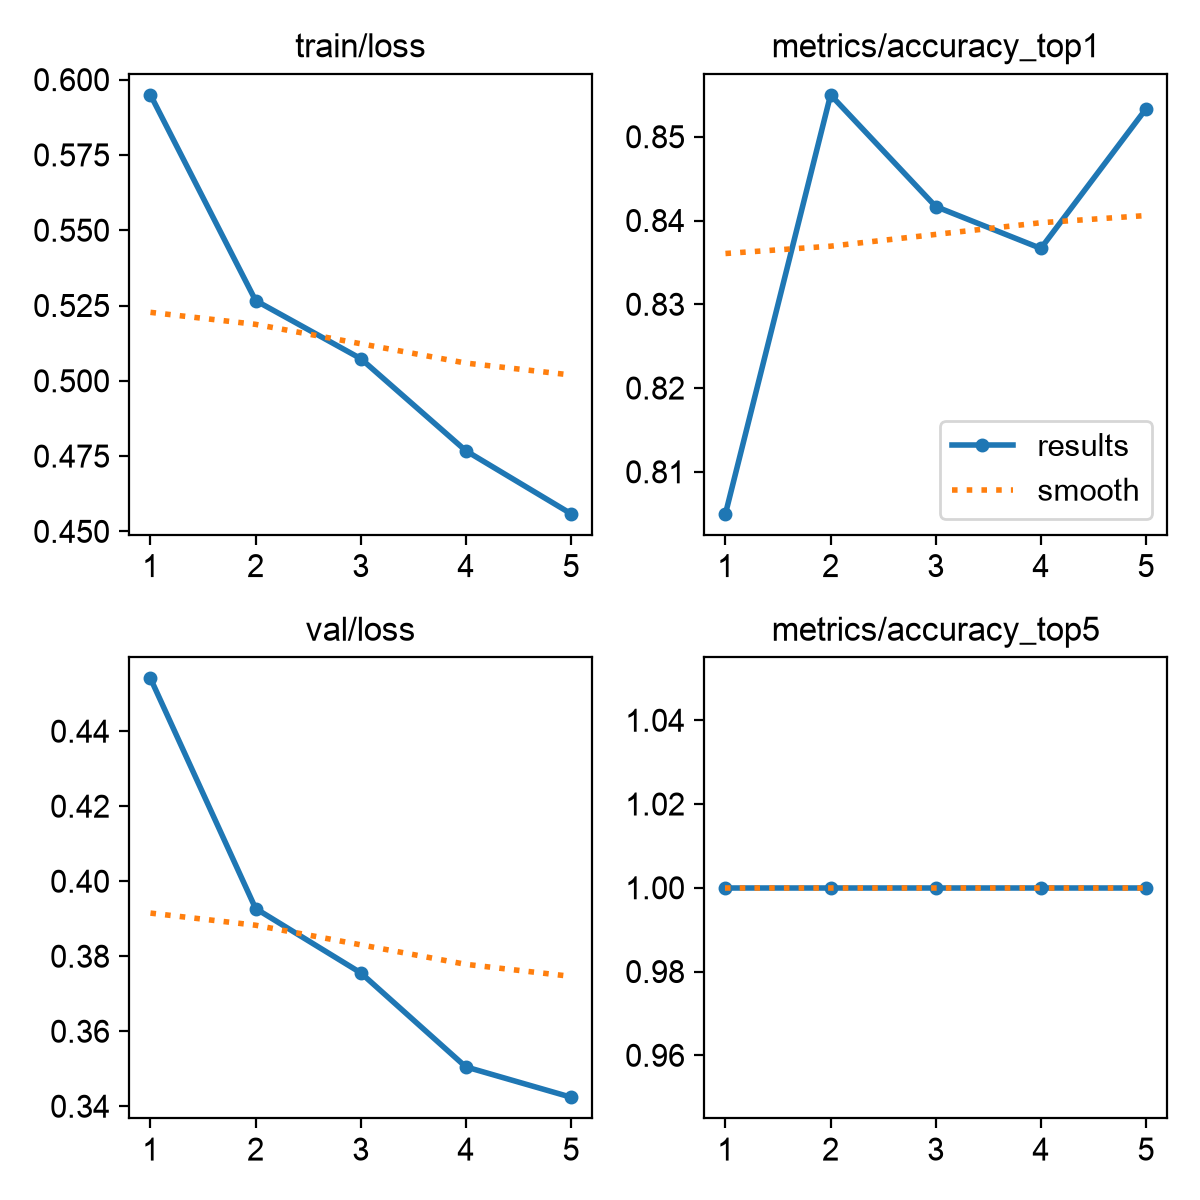

The file beside this chart, header and first rows:
epoch, time, train/loss, metrics/accuracy_top1, metrics/accuracy_top5, val/loss, lr/pg0, lr/pg1, lr/pg2
1, 1044, 0.5949, 0.805, 1, 0.4541, 0.0005538, 0.0005538, 0.0005538
2, 2086, 0.5266, 0.855, 1, 0.3927, 0.0008898, 0.0008898, 0.0008898
3, 3057, 0.5074, 0.8417, 1, 0.3756, 0.001006, 0.001006, 0.001006
4, 4719, 0.4768, 0.8367, 1, 0.3505, 0.0006768, 0.0006768, 0.0006768
5, 6133, 0.4559, 0.8533, 1, 0.3424, 0.0003467, 0.0003467, 0.0003467
